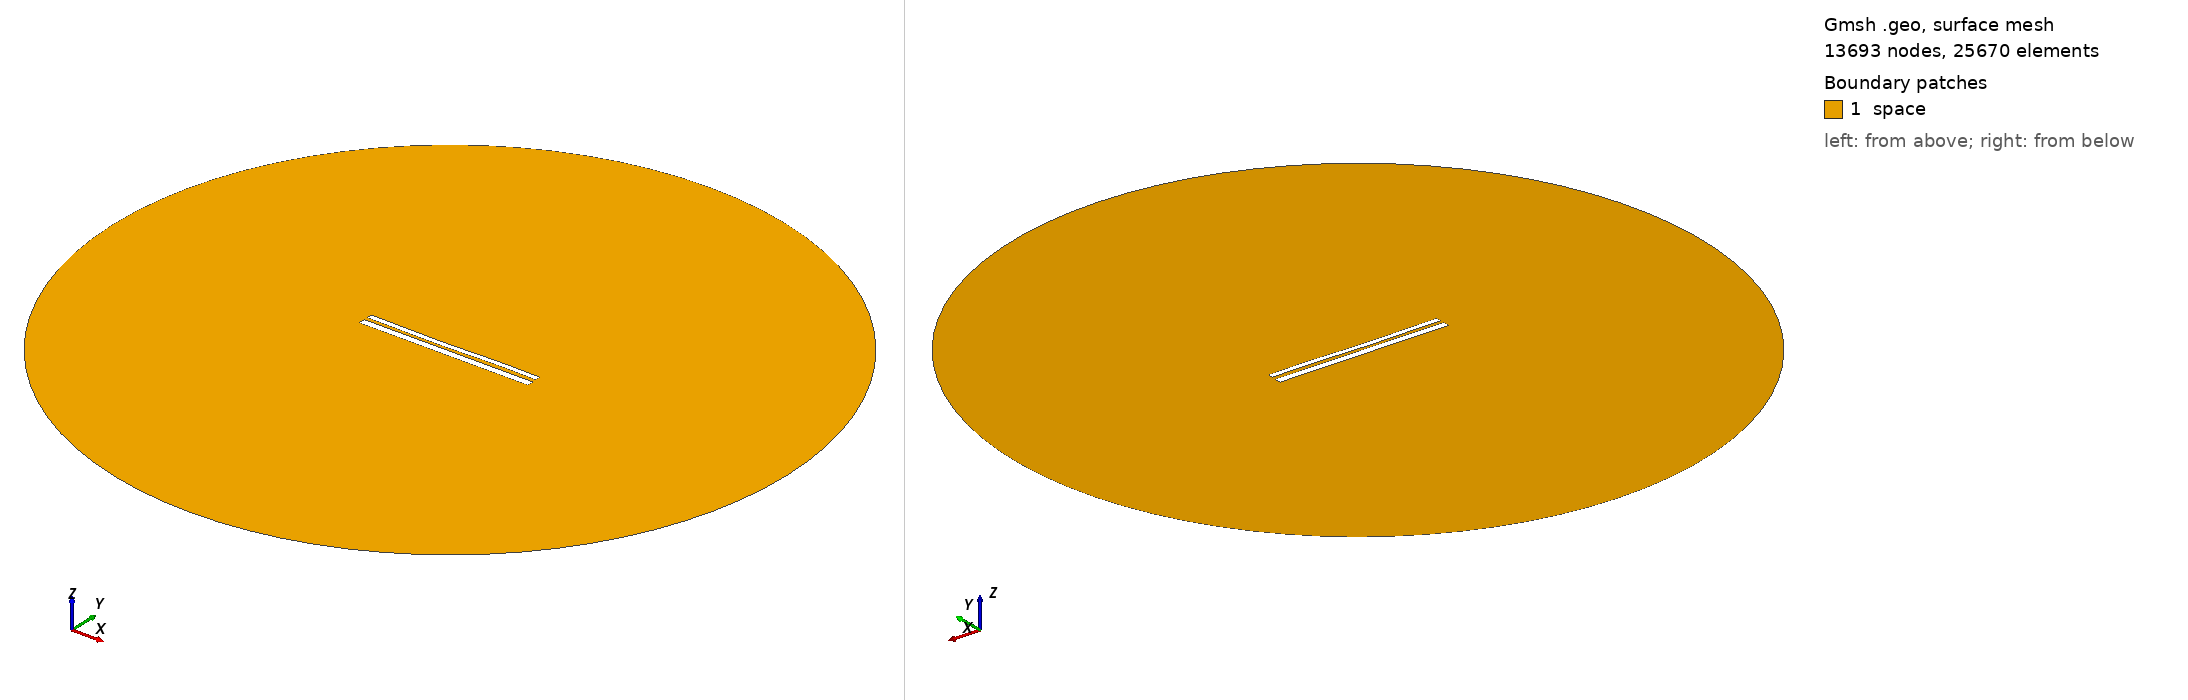

Gmsh geometry script, surface-meshed: 13693 nodes, 25670 surface elements. Boundary patches (legend numbers): 1 space. Left view from above one corner, right view from below the opposite corner. Legend entries are the model's physical surfaces. The drawing asked Gmsh for element sizes between 1% and 20% of the model's largest extent; the script's own settings can give other sizes.

=== 10504.geo (drawn) ===
//---------------------------------------
// Geometry kernel
//---------------------------------------

SetFactory("OpenCASCADE");



//---------------------------------------
// Parameters of the geometry
//---------------------------------------

// Overetch of the upper plate
overetch = 0.375;

// Distance between the plates
distance = 1.75;

// Discretization over the x axis (for the deformation)
nx = 50; 

// Length of the plate
L = 100 - overetch; 

// Number of modes
n = 4; 

// 1st mode coefficient
coeff(1) = 0.15;
beta(1) = 0.596864 * 3.1415926535 / L;

// 2nd mode coefficient
coeff(2) = -0.15;
beta(2) = 1.49418 * 3.1415926535 / L;

// 3rd mode coefficient
coeff(3) = -0.15;
beta(3) = 2.50025 * 3.1415926535 / L;

// 4th mode coefficient
coeff(4) = 0.07499999999999998;
beta(4) = 3.49999 * 3.1415926535 / L;



//---------------------------------------
// Upper plate (deformed rectangle)
//---------------------------------------

// Coordiantes of the upper plate
xmin = -50;
xmax = 50 - overetch;

// Height of the upper plate
yheight = 4 - 2 * overetch;

// Indexes of the points
UpperID[] = {};
LowerID[] = {};
LeftID[] = {};
RightID[] = {};

// Point index
p = 1;

// Horizontal edges
For i In {1:nx}
    x = xmin + (i-1)*(xmax - xmin)/(nx-1);

    y_bottom = distance / 2 + overetch;
    For j In {1:n}
        C = (Cosh(beta(j)*L) + Cos(beta(j)*L)) / (Sinh(beta(j)*L) + Sin(beta(j)*L));
        y_bottom  = y_bottom + coeff(j) * (Cosh(beta(j)*(x+50)) - Cos(beta(j)*(x+50)) - C * (Sinh(beta(j)*(x+50)) - Sin(beta(j)*(x+50))));
    EndFor

    y_top = y_bottom + yheight;

    Point(p) = {x, y_top, 0, 1.0};
    UpperID[i] = p;
    p = p + 1;

    Point(p) = {x, y_bottom, 0, 1.0};
    LowerID[i] = p;
    p = p + 1;
EndFor

// Create point lists
UpperPts[] = {}; LowerPts[] = {};
For i In {1:nx}
  UpperPts[] += {UpperID[i]};
  LowerPts[] += {LowerID[i]};
EndFor

// Build splines
Spline(1) = {UpperPts[]};
Spline(2) = {LowerPts[]};
Line(3) = {LowerPts[nx-1], UpperPts[nx-1]};
Line(4) = {LowerPts[0], UpperPts[0]};

// Build the plane surface
Curve Loop(1) = {2, 3, -1, -4};
Plane Surface(1) = {1};



//---------------------------------------
// Lower plate (rectangle)
//---------------------------------------

// Vertices
Point(1001) = {-50, -1, 0, 1.0};
Point(1002) = { 50, -1, 0, 1.0};
Point(1003) = { 50,  -5, 0, 1.0};
Point(1004) = {-50,  -5, 0, 1.0};

// Edges
Line(5) = {1001, 1002};
Line(6) = {1002, 1003};
Line(7) = {1003, 1004};
Line(8) = {1004, 1001};

// Plane surface
Line Loop(2) = {5, 6, 7, 8};
Plane Surface(2) = {2}; 



//---------------------------------------
// Outer (fictious) boundary
//---------------------------------------

// Points
Point(1005) = {0, 0, 0};       // Center
Point(1006) = {200, 0, 0};     // Start point
Point(1007) = {0, 200, 0};     // 90 degrees
Point(1008) = {-200, 0, 0};    // 180 degrees
Point(1009) = {0, -200, 0};    // 270 degrees

// Circle arcs (each needs start, center, end)
Circle(9) = {1006, 1005, 1007};
Circle(10) = {1007, 1005, 1008};
Circle(11) = {1008, 1005, 1009};
Circle(12) = {1009, 1005, 1006};

// Plane surface for the entire domain
Curve Loop(3) = {9, 10, 11, 12};
Surface(3) = {3};

// Subtract the plates from the whole domain to obtain the actual domain where we want to solve the equations
BooleanDifference{ Surface{3}; Delete; }{ Surface{1}; Surface{2}; Delete; }




//---------------------------------------
// Transfinite Lines/Curves
//---------------------------------------

// Set the number of points on the boundaries
r = 7;

// Plates
Transfinite Curve {1, 2} = 50*r Using Progression 1;
Transfinite Curve {3, 4} = 2*r Using Progression 1;
Transfinite Line {5, 7} = 50*r Using Progression 1;
Transfinite Line {6, 8} = 2*r Using Progression 1;

// Outer boundary
Transfinite Line {9, 10, 11, 12} = 20 Using Progression 1;



//---------------------------------------
// Physical groups
//---------------------------------------                

// Physical curves (boundaries)
Physical Line("force_segment", 10) = {2};
Physical Line("upper_plate", 11) = {1, 3, 4};
Physical Line("lower_plate", 12) = {5, 6, 7, 8};
Physical Line("boundary", 20) = {9, 10, 11, 12};

// Physical Surfaces
Physical Surface("space", 30) = {3};



//---------------------------------------
// 6. Generate the Mesh
//---------------------------------------

// 2D mesh generation
Mesh 2;
